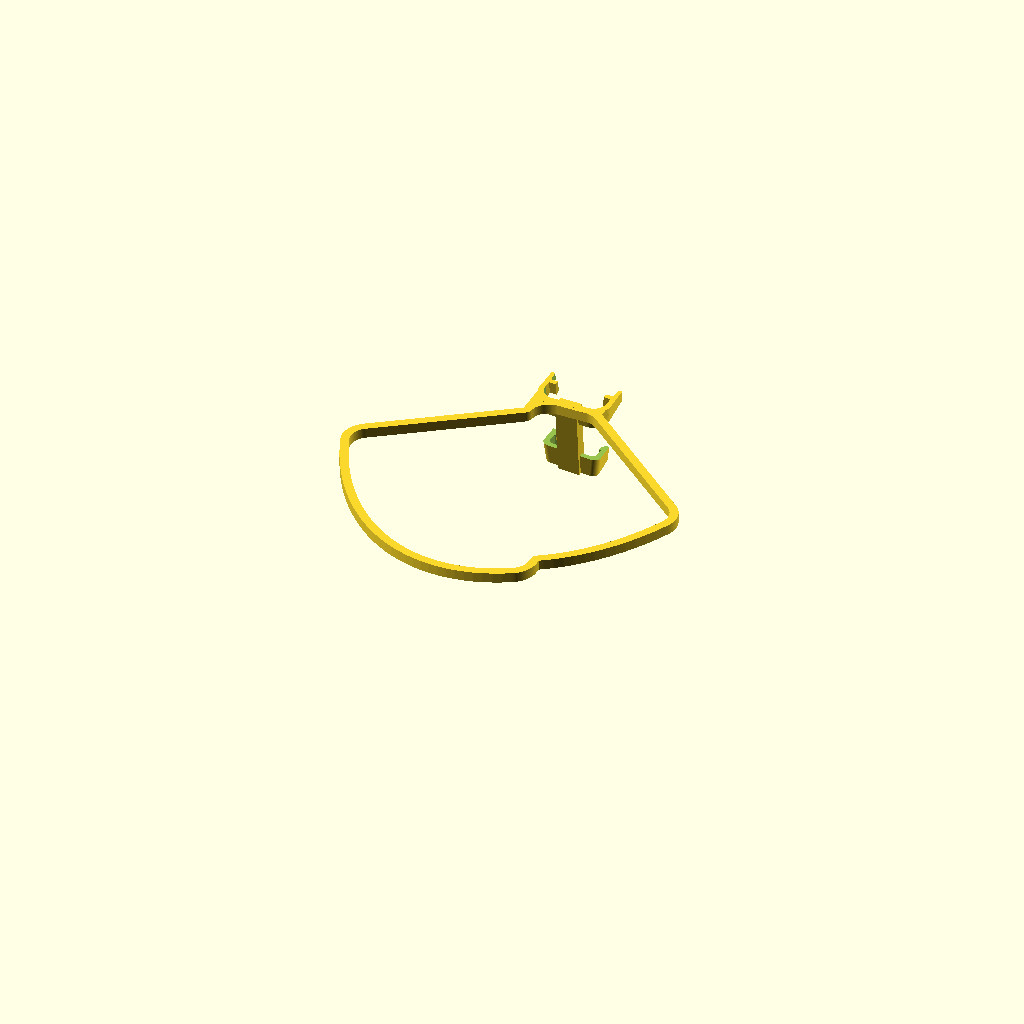
Cell 1: rendered with the file's own defaults.
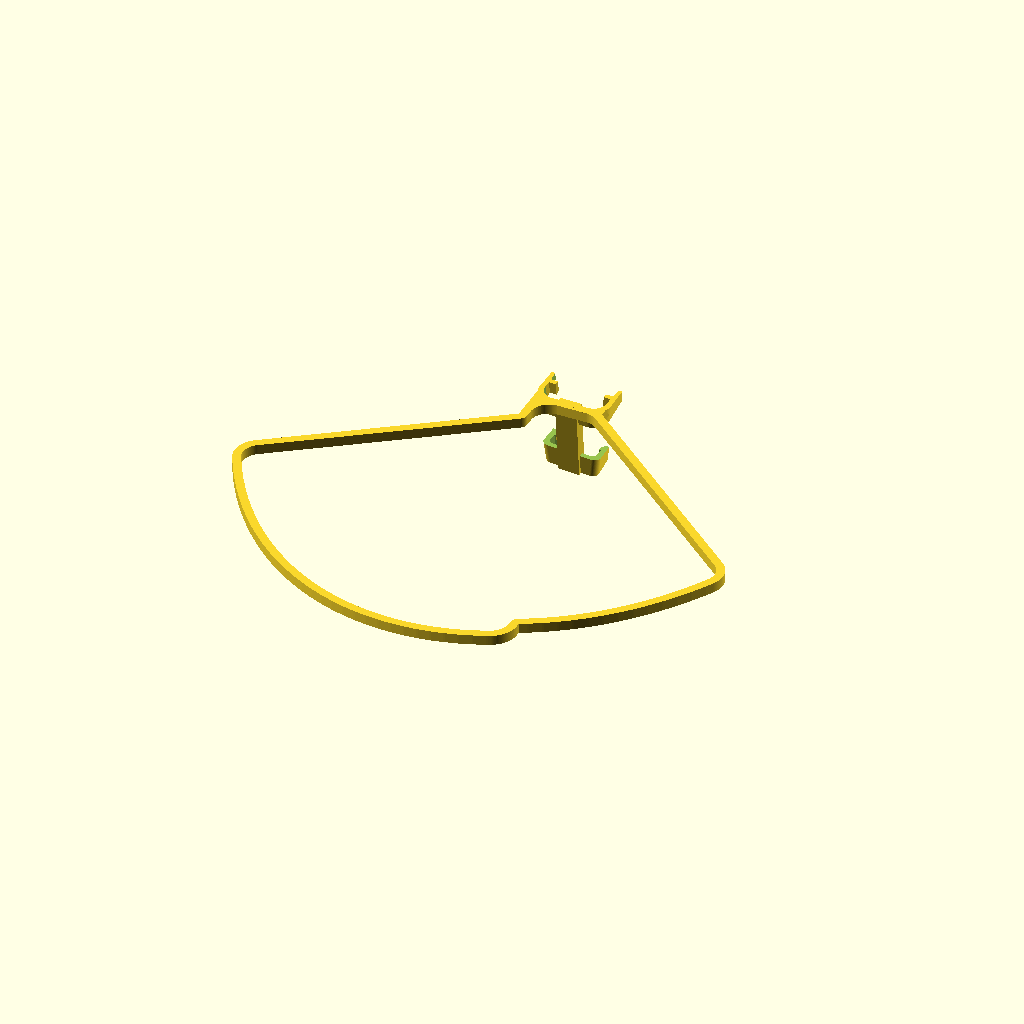
Cell 2: the same model with fanguard_radius = 100.
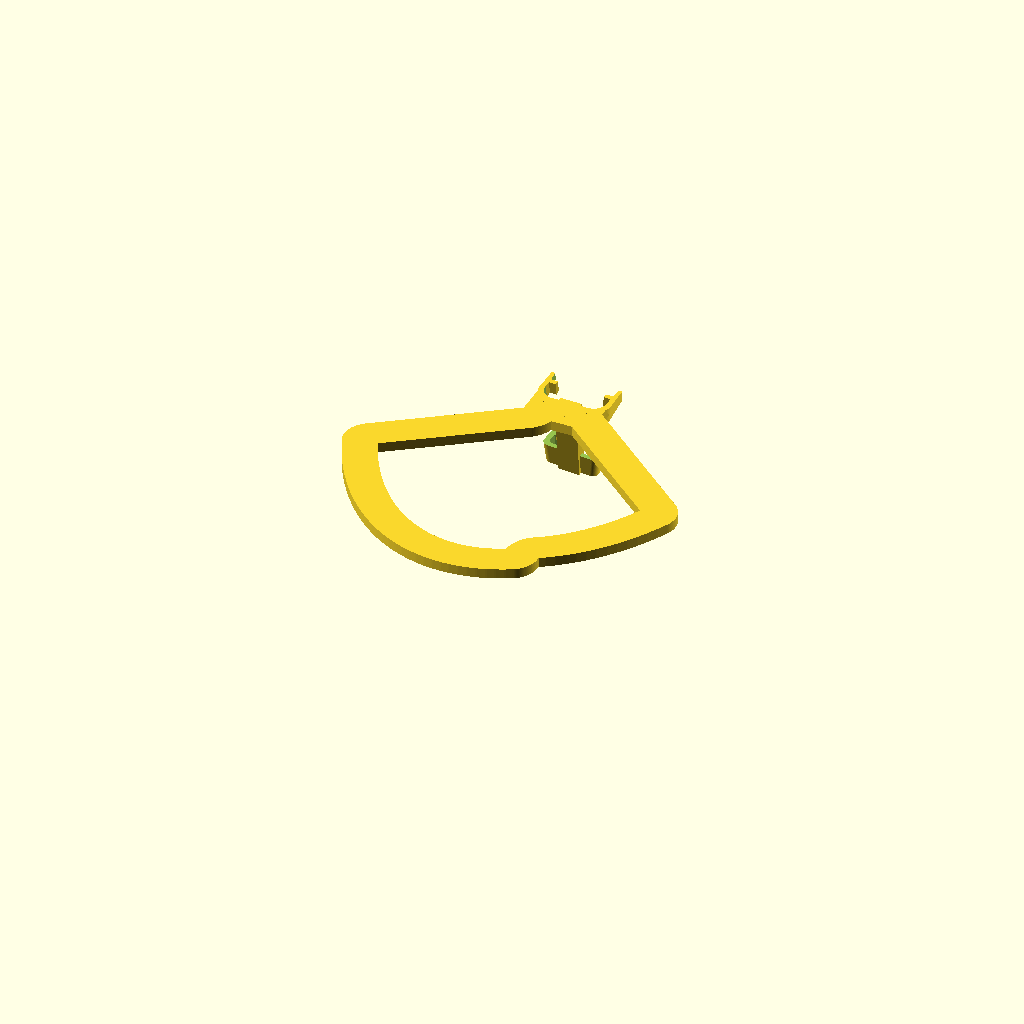
Cell 3: fanguard_width = 10 (everything else at default).
All cells are drawn from one camera (rotation 55°, 0°, 25°, orthographic, colour scheme Cornfield), so only the parameter changes between them.
Source of the model, inputs/thingiverse/files/thing-3938487/files/ANAFI-PropellerGuard.scad:
/*[Fan guard]*/
// fan guard radius(Effective defense radius)
fanguard_radius=70; //[65:100]
// Fanguard vine width
fanguard_width=2.5; //[1.5:0.5:10]
// Fanguard vine height
fanguard_height=3;  //[2.0:0.5:5]
// Select Fanguard Type
fanguard_armType=3;  //[0:3]

/*[Other checks]*/
// Performs best flip when printing
isInvert=false;
// The optimal angle for folding
isFineFolding=true;
// See the overlapping state when folded
isDebug=false;

/*[Hagger size]*/
width_upper=19.0;   //[17.0:0.1:21.0]
width_lower=14.5;   //[12.5:0.1:16.5]
length_upper=6.5;   //[5.0:0.1:8.0]
length_lower=4.0;   //[2.5:0.1:5.5]
length_lock=26.5;   //[25.0:0.1:28.0]



//
//rot_finefolding=isFineFolding ? atan(1.5/16) : 0;
//rot_finefolding=isFineFolding ? atan(fanguard_height/40) : 0;
rot_finefolding=isFineFolding ? atan(fanguard_height/40) : 0;

module upperLock() {
    ldeg1=atan(0.5/6.25);
    ldeg2=atan(0.6/6.25);
    ldeg3=atan(0.5/3);
    
    intersection() {
        translate([-9.5,-1,-6.25])
        cube([13,15,7.5]);
        
        rotate([0,ldeg1,0])
        union() {
            difference() {
                union() {
                    translate([-11.25,0,-7])
                    cube([7.75,1.5,8]);
                    
                    translate([-3.5,5,-7])
                    intersection() {
                        cylinder(h=8,r=5);
                        translate([0,-6,-1])
                        cube([6,6.5,10]);
                    }
                    
                    translate([0,5,-7])
                    cube([1.5,length_upper-3,8]);
                }
                
                translate([-4,5.5,-8])
                cylinder(h=10,r=4);
                
                translate([-11.25,0,-7])
                cube([-2,5,8]);
            }
            
            translate([0,length_upper,0])
            union() {
                difference() {
                    translate([0,0,-7])
                    cube([1.5,6,8]);
                    
                    translate([0,1.5,0])
                    rotate([-ldeg2,0,0])
                    translate([0,1.5,0])
                    rotate([0,0,-ldeg3])
                    translate([-2,0,-8])
                    cube([2,5,10]);
                }

                translate([0,1.5,0])
                rotate([-ldeg2,0,0])
                translate([-2,0,-7])
                cube([3,1.5,8]);
            }
        }
    }
}

module lowerLock() {
    ldev21=atan(1/1.5);
    ldev22=atan(0.75/7.5);
    ldev23=atan(0.25/7.5);
    ldev24=atan(0.5/8);
    ldev25=atan(0.75/8);
    
    intersection() {
        translate([-10,-5,-7.5])
        cube([15,15,7.5]);

        rotate([0,ldev22,0])
        translate([0,0,-8.75])
        union() {
            difference() {
                union() {
                    translate([-7.25,-2,0])
                    cube([6.75,1.5,10]);
                    translate([-0.5,0,0])
                    cylinder(h=10, r=2);
                }
                
                translate([-1,0.5,1])
                union() {
                    rotate([0,-ldev24,0]) {
                        rotate([-ldev24,0,0])
                        cylinder(h=8, r1=1.0, r2=1.5);
                        
                        translate([-2,-1,-2])
                        cube([2,2,12]);
                    }
                    
                    rotate([-ldev24,0,0])
                    translate([-1,0,-2])
                    cube([2,2,12]);
                }
            }
            
            translate([0,0,10])
            intersection() {
                translate([-1,0,-11])
                cube([4,10,12]);
                
                translate([0,length_lower-4,0])
                rotate([-ldev22,0,0])
                translate([-0.5,0,-10])
                difference() {
                    translate([0,-4,0])
                    cube([2,10,10]);
                    
                    translate([-0.5,-4.5,-1])
                    cube([1,8,12]);
                    
                    translate([0,4.5,0])
                    rotate([0,0,-ldev21])
                    translate([-5,-1,-1])
                    cube([5,10,12]);
                }
            }
        }
    }
}


module guardB31(plength) {
    lra=fanguard_radius+50;
    union() {
        difference() {
            union() {
                intersection() {
                    circle(fanguard_radius);
                    union() {
                        rotate([0,0,-140])
                        square(lra);
                        rotate([0,0,-130])
                        square(lra);
                    }
                }
                intersection() {
                    circle(fanguard_radius);
                    rotate([0,0,-90])
                    square(lra);
                    rotate([0,0,-130])
                    square(lra);
                }
            }
        }
        translate([-10.5,-20,0])
        square([21,40]);
    }            
}
module guardB32(plength) {
    lra=fanguard_radius+50;
    union() {
        difference() {
            union() {
                intersection() {
                    scale([(1-(10/fanguard_radius)),(1+(20/fanguard_radius)),0])
                    circle(fanguard_radius);
                    union() {
                        rotate([0,0,-140])
                        square(lra);
                        rotate([0,0,-130])
                        square(lra);
                    }
                }
                intersection() {
                    scale([(1-(12/fanguard_radius)),(1+(20/(fanguard_radius+fanguard_width))),0])
                    circle(fanguard_radius);
                    rotate([0,0,-90])
                    square(lra);
                    rotate([0,0,-130])
                    square(lra);
                }
            }
            rotate([0,0,-50])
            translate([0,-fanguard_radius,0])
            rotate([0,0,90-5])
            square([100,100]);
        }
        translate([-10.5,-20,0])
        square([21,40]);
    }            
}
module guardB33(plength) {
    lra=fanguard_radius+50;
    union() {
        difference() {
            union() {
                intersection() {
                    lsx1=(1-(11/fanguard_radius));
                    lsy1=(1+(25/(fanguard_radius+fanguard_width)));
                    scale([lsx1,lsy1,0])
                    circle(fanguard_radius);
                    rotate([0,0,-140])
                    square(lra);
                    translate([(sin(165)*lsy1*fanguard_radius)-lra,-lra,0])
                    square(lra);
                }
                intersection() {
                    scale([(1-(10/fanguard_radius)),(1+(18/(fanguard_radius+fanguard_width))),0])
                    circle(fanguard_radius);
                    rotate([0,0,-90])
                    square(lra);
                    rotate([0,0,-130])
                    square(lra);
                }
            }
            rotate([0,0,-50])
            translate([0,-fanguard_radius,0])
            rotate([0,0,90-5])
            square([100,100]);
        }
        translate([-10.5,-20,0])
        square([21,40]);
    }            
}
module guardB3() {
    // guard
//    lra=fanguard_radius+10;
    lgr=8;
    ldeg1=atan(0.5/6.25);
    
    translate([0,0,-fanguard_height])
    difference() {
        linear_extrude(height=fanguard_height, convexity=10)
        difference() {
            offset(r=lgr)
            offset(r=-lgr)
            if (fanguard_armType==1) { guardB31(); }
            else if (fanguard_armType==2) { guardB32(); }
            else if (fanguard_armType==3) { guardB33(); }

            offset(r=lgr-fanguard_width)
            offset(r=-lgr)
            difference() {
                if (fanguard_armType==1) { guardB31(); }
                else if (fanguard_armType==2) { guardB32(); }
                else if (fanguard_armType==3) { guardB33(); }
                translate([-50,-7.6,0])
                square([100,40]);
            }
        }
//        %circle(fanguard_radius);

        translate([-25,-4,-1])
        cube([50,30,20]);

        translate([0,-7.5,fanguard_height])
        rotate([0, rot_finefolding, 0]) //
        rotate([13,0,0])
        union() {
            translate([-width_upper/2,0,0])
            rotate([0,-ldeg1,0])
            translate([4,4,-18])
            union() {
                cylinder(h=20,r=4);
                translate([0,-4,0])
                cube([6,8,20]);
                translate([-4,0,0])
                cube([4,4,20]);
            }

            translate([width_upper/2,0,0])
            rotate([0,ldeg1,0])
            translate([-4,4,-18])
            union() {
                cylinder(h=20,r=4);
                translate([-6,-4,0])
                cube([6,8,20]);
                translate([0,0,0])
                cube([4,4,20]);
            }
        }
    }
}



module Properaguard() {
    $fn=144;

    //color("DodgerBlue")
    union() {
        // guard
        if (fanguard_armType>0) guardB3();
        
        // Hagger
        difference() {
            translate([0,-9,0])
            intersection() {
                translate([-15,-5,-50])
                cube([30,30,50]);
                
                rotate([0, rot_finefolding, 0])
                rotate([13, 0, 0])
                union() {
                    translate([-3.25,-1,-length_lock])
                    cube([6.5,3.5,length_lock+0.5]);
                    
                    translate([width_upper/2,0,0])
                    upperLock();
                    mirror([1,0,0])
                    translate([width_upper/2,0,0])
                    upperLock();
                    
                    difference() {
                        union() {
                            translate([width_lower/2,2,7.5-length_lock])
                            lowerLock();
                            mirror([1,0,0])
                            translate([width_lower/2,2,7.5-length_lock])
                            lowerLock();
                        }
                        rotate([-13, 0, 0])
                        translate([-15,-15,7.5-length_lock])
                        cube([30,30,10]);
                    }
                }
            }
        }
    }
}



rotate([0,isInvert ? 180 : 0,0])
if (!isDebug) {
    Properaguard();
} else {
    translate([0,10,0]) {
        // front
        translate([-22,0,0])
        rotate([0,0,180-30])
        rotate([-10,0,0])
        rotate([0, -rot_finefolding, 0])
        Properaguard();
        translate([22,0,0])
        rotate([0,0,180+30])
        rotate([-10,0,0])
        rotate([0, -rot_finefolding, 0])
        Properaguard();
    }

    translate([0,-10,0]) {
        // rear
        translate([-16,0,0])
        rotate([-7,0,0])
        rotate([0, -rot_finefolding, 0])
        Properaguard();
        translate([16,0,0])
        rotate([-7,0,0])
        rotate([0, -rot_finefolding, 0])
        Properaguard();
    }
}
Parameter table extracted from the source (name, type, default, range or options):
fanguard_radius: number, default 70, range 65 to 100
fanguard_width: number, default 2.5, range 1.5 to 10, step 0.5
fanguard_height: number, default 3, range 2 to 5, step 0.5
fanguard_armType: number, default 3, range 0 to 3
isInvert: bool, default false
isFineFolding: bool, default true
isDebug: bool, default false
width_upper: number, default 19, range 17 to 21, step 0.1
width_lower: number, default 14.5, range 12.5 to 16.5, step 0.1
length_upper: number, default 6.5, range 5 to 8, step 0.1
length_lower: number, default 4, range 2.5 to 5.5, step 0.1
length_lock: number, default 26.5, range 25 to 28, step 0.1
